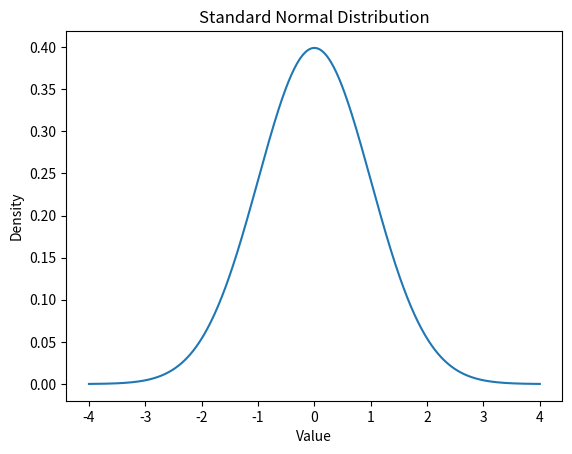
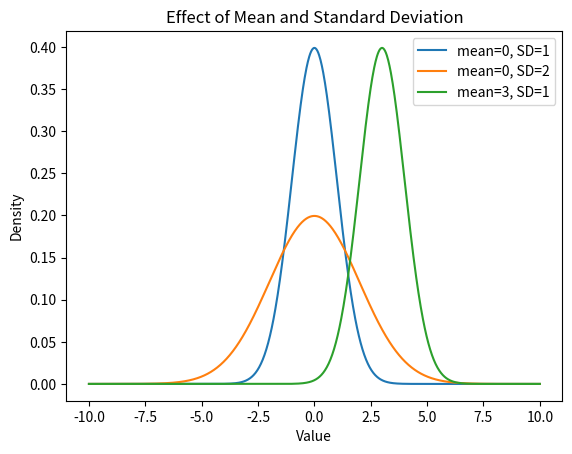
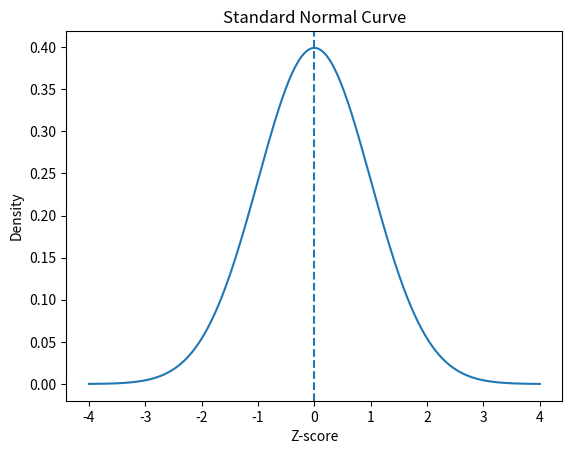
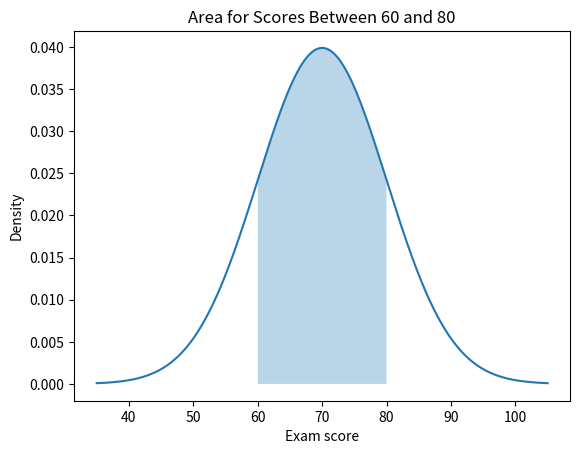
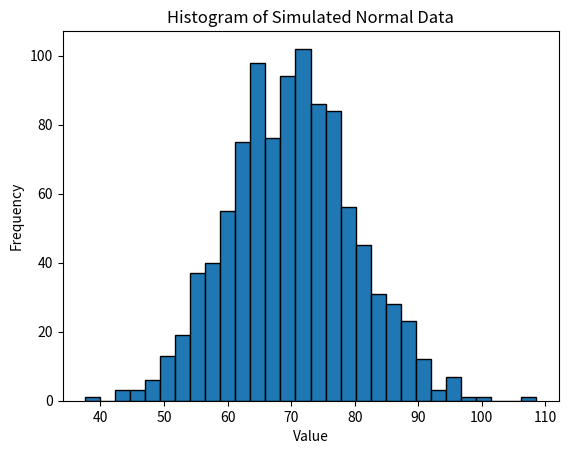
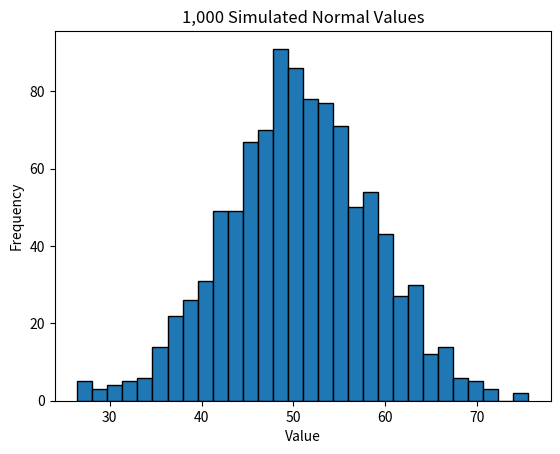

Here is the Python script that generated these plots, in order:
import numpy as np
import matplotlib.pyplot as plt

x = np.linspace(-4, 4, 500)
pdf = (1 / np.sqrt(2 * np.pi)) * np.exp(-0.5 * x**2)

plt.plot(x, pdf)
plt.xlabel("Value")
plt.ylabel("Density")
plt.title("Standard Normal Distribution")
plt.show()

x = np.linspace(-10, 10, 1000)

for mean, std in [(0, 1), (0, 2), (3, 1)]:
    y = (1 / (std * np.sqrt(2*np.pi))) * np.exp(-0.5*((x-mean)/std)**2)
    plt.plot(x, y, label=f"mean={mean}, SD={std}")

plt.xlabel("Value")
plt.ylabel("Density")
plt.title("Effect of Mean and Standard Deviation")
plt.legend()
plt.show()

mean = 70
std = 10

print("About 68%:", mean-std, "to", mean+std)
print("About 95%:", mean-2*std, "to", mean+2*std)
print("About 99.7%:", mean-3*std, "to", mean+3*std)

score = 85
mean = 70
std = 10

z_score = (score - mean) / std
print("Z-score:", z_score)

from scipy.stats import norm

z = np.linspace(-4, 4, 500)
plt.plot(z, norm.pdf(z))
plt.axvline(0, linestyle="--")
plt.xlabel("Z-score")
plt.ylabel("Density")
plt.title("Standard Normal Curve")
plt.show()

# Standard normal examples
print("P(Z <= 1):", norm.cdf(1))
print("P(Z > 1):", 1 - norm.cdf(1))
print("P(-1 <= Z <= 1):", norm.cdf(1) - norm.cdf(-1))

mean = 70
std = 10
score = 85

z = (score - mean) / std
p_below = norm.cdf(score, loc=mean, scale=std)

print("Z-score:", z)
print("P(Score <= 85):", p_below)
print("Percentage:", p_below * 100, "%")

p_between = norm.cdf(80, loc=70, scale=10) - norm.cdf(60, loc=70, scale=10)
print("P(60 < Score < 80):", p_between)
print("Percentage:", p_between * 100, "%")

percentile_95 = norm.ppf(0.95, loc=70, scale=10)
print("95th percentile:", percentile_95)

mean, std = 70, 10
x = np.linspace(35, 105, 600)
y = norm.pdf(x, loc=mean, scale=std)

plt.plot(x, y)
plt.fill_between(x, y, where=(x >= 60) & (x <= 80), alpha=0.3)
plt.xlabel("Exam score")
plt.ylabel("Density")
plt.title("Area for Scores Between 60 and 80")
plt.show()

np.random.seed(42)
sample = np.random.normal(loc=70, scale=10, size=1000)

plt.hist(sample, bins=30, edgecolor="black")
plt.xlabel("Value")
plt.ylabel("Frequency")
plt.title("Histogram of Simulated Normal Data")
plt.show()

print("Sample mean:", sample.mean())
print("Sample standard deviation:", sample.std(ddof=1))

# Practice answers / examples
print("1. Z-score:", (130-100)/15)
print("2. P(Z <= 0):", norm.cdf(0))
print("3. P(Score > 80):", 1 - norm.cdf(80, loc=70, scale=10))
print("4. 90th percentile:", norm.ppf(0.90, loc=50, scale=8))

sample = np.random.normal(loc=50, scale=8, size=1000)
plt.hist(sample, bins=30, edgecolor="black")
plt.title("1,000 Simulated Normal Values")
plt.xlabel("Value")
plt.ylabel("Frequency")
plt.show()
